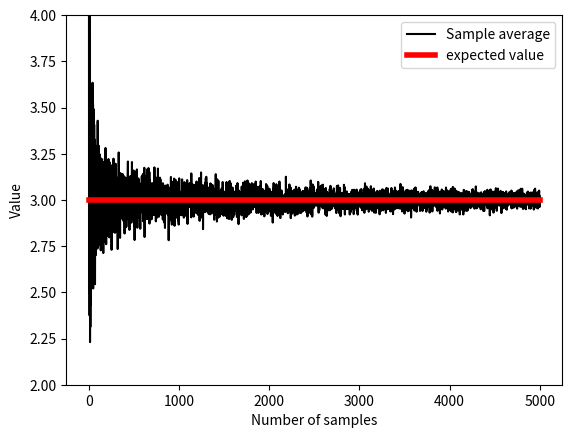
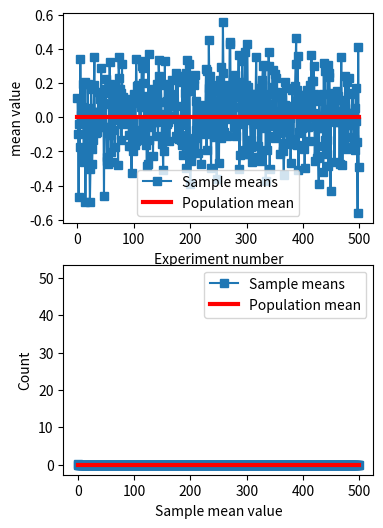

Generate these figures, in order, with matplotlib:
# import libraries
import matplotlib.pyplot as plt
import numpy as np

## example with rolling a die

# die probabilities (weighted)
f1 = 2/8
f2 = 2/8
f3 = 1/8
f4 = 1/8
f5 = 1/8
f6 = 1/8

# confirm sum to 1
print(f1+f2+f3+f4+f5+f6)

# expected value
expval = 1*f1 + 2*f2 + 3*f3 + 4*f4 + 5*f5 + 6*f6

# generate "population"
population = [ 1, 1, 2, 2, 3, 4, 5, 6 ]
for i in range(20):
    population = np.hstack((population,population))

nPop = len(population)

# draw sample of 8 rolls
sample = np.random.choice(population,8)

## experiment: draw larger and larger samples

k = 5000  # maximum number of samples
sampleAve = np.zeros(k)

for i in range(k):
    idx = np.floor(np.random.rand(i+1)*nPop)
    sampleAve[i] = np.mean( population[idx.astype(int)] )


plt.plot(sampleAve,'k')
plt.plot([1,k],[expval,expval],'r',linewidth=4)
plt.xlabel('Number of samples')
plt.ylabel('Value')
plt.ylim([expval-1, expval+1])
plt.legend(('Sample average','expected value'))

# mean of samples converges to population estimate quickly:
print( np.mean(sampleAve) )
print( np.mean(sampleAve[:9]) )

## Another example from a previous lecture (sampleVariability) (slightly adapted)

# generate population data with known mean
populationN = 1000000
population = np.random.randn(populationN)
population = population - np.mean(population)  # demean


# get means of samples
samplesize   = 30
numberOfExps = 500
samplemeans  = np.zeros(numberOfExps)

for expi in range(numberOfExps):
    # get a sample and compute its mean
    sampleidx = np.random.randint(0,populationN,samplesize)
    samplemeans[expi] = np.mean(population[ sampleidx ])


# show the results!
fig,ax = plt.subplots(2,1,figsize=(4,6))
ax[0].plot(samplemeans,'s-')
ax[0].plot([0,numberOfExps],[np.mean(population),np.mean(population)],'r',linewidth=3)
ax[0].set_xlabel('Experiment number')
ax[0].set_ylabel('mean value')
ax[0].legend(('Sample means','Population mean'))

ax[1].plot(np.cumsum(samplemeans) / np.arange(1,numberOfExps+1),'s-')
ax[1].plot([0,numberOfExps],[np.mean(population),np.mean(population)],'r',linewidth=3)
ax[1].set_xlabel('Experiment number')
ax[1].set_ylabel('mean value')
ax[1].legend(('Sample means','Population mean'))

plt.show()

## some foreshadowing...

plt.hist(samplemeans,30)
plt.xlabel('Sample mean value')
plt.ylabel('Count')
plt.show()